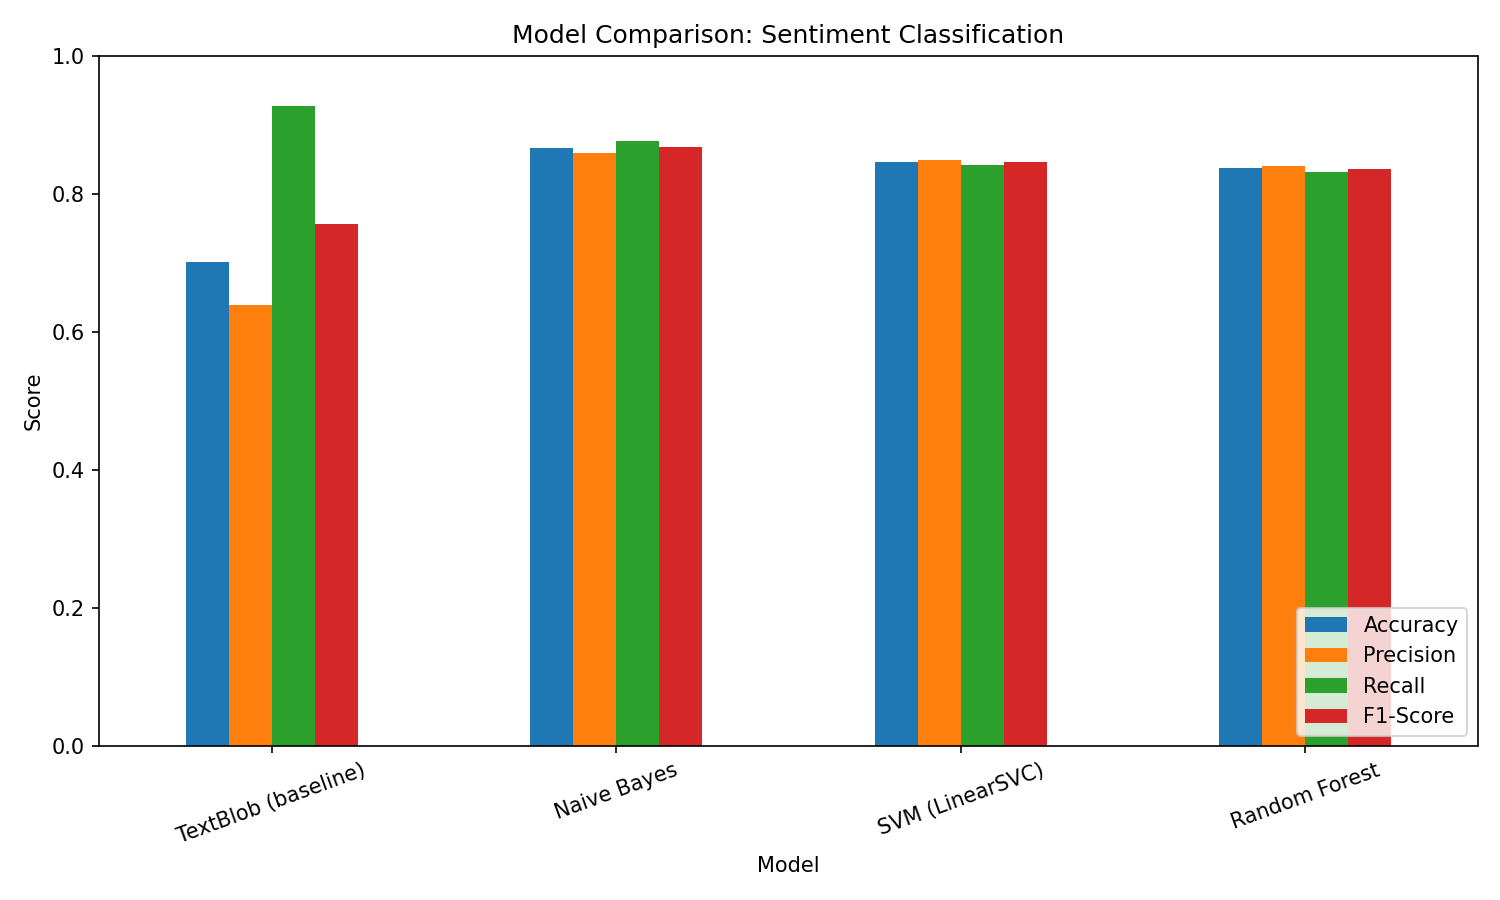

Source data for this figure (header and first rows):
Model, Accuracy, Precision, Recall, F1-Score
TextBlob (baseline), 0.7019, 0.6391, 0.9275, 0.7568
Naive Bayes, 0.8669, 0.8601, 0.8762, 0.8681
SVM (LinearSVC), 0.8462, 0.8489, 0.8425, 0.8457
Random Forest, 0.8375, 0.8409, 0.8325, 0.8367
